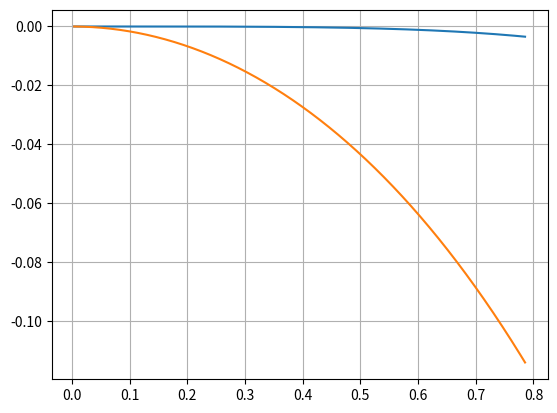

This chart was generated by the following Python code:
import numpy as np
import matplotlib.pyplot as plt

x = np.linspace(0, np.pi/4, 200)
y = np.sin(x)
y2 = x - 1.0/6 * x**3

plt.plot(x,(y2-y)/y, label="sin")
plt.plot(x,(y2-x)/y, label="sin")
# plt.plot(x,y2, label="maclaurin")
plt.grid()
plt.show()

a = np.pi/3  
print( (a - 1.0/6 * a**3 - np.sin(a)) / np.sin(a))
